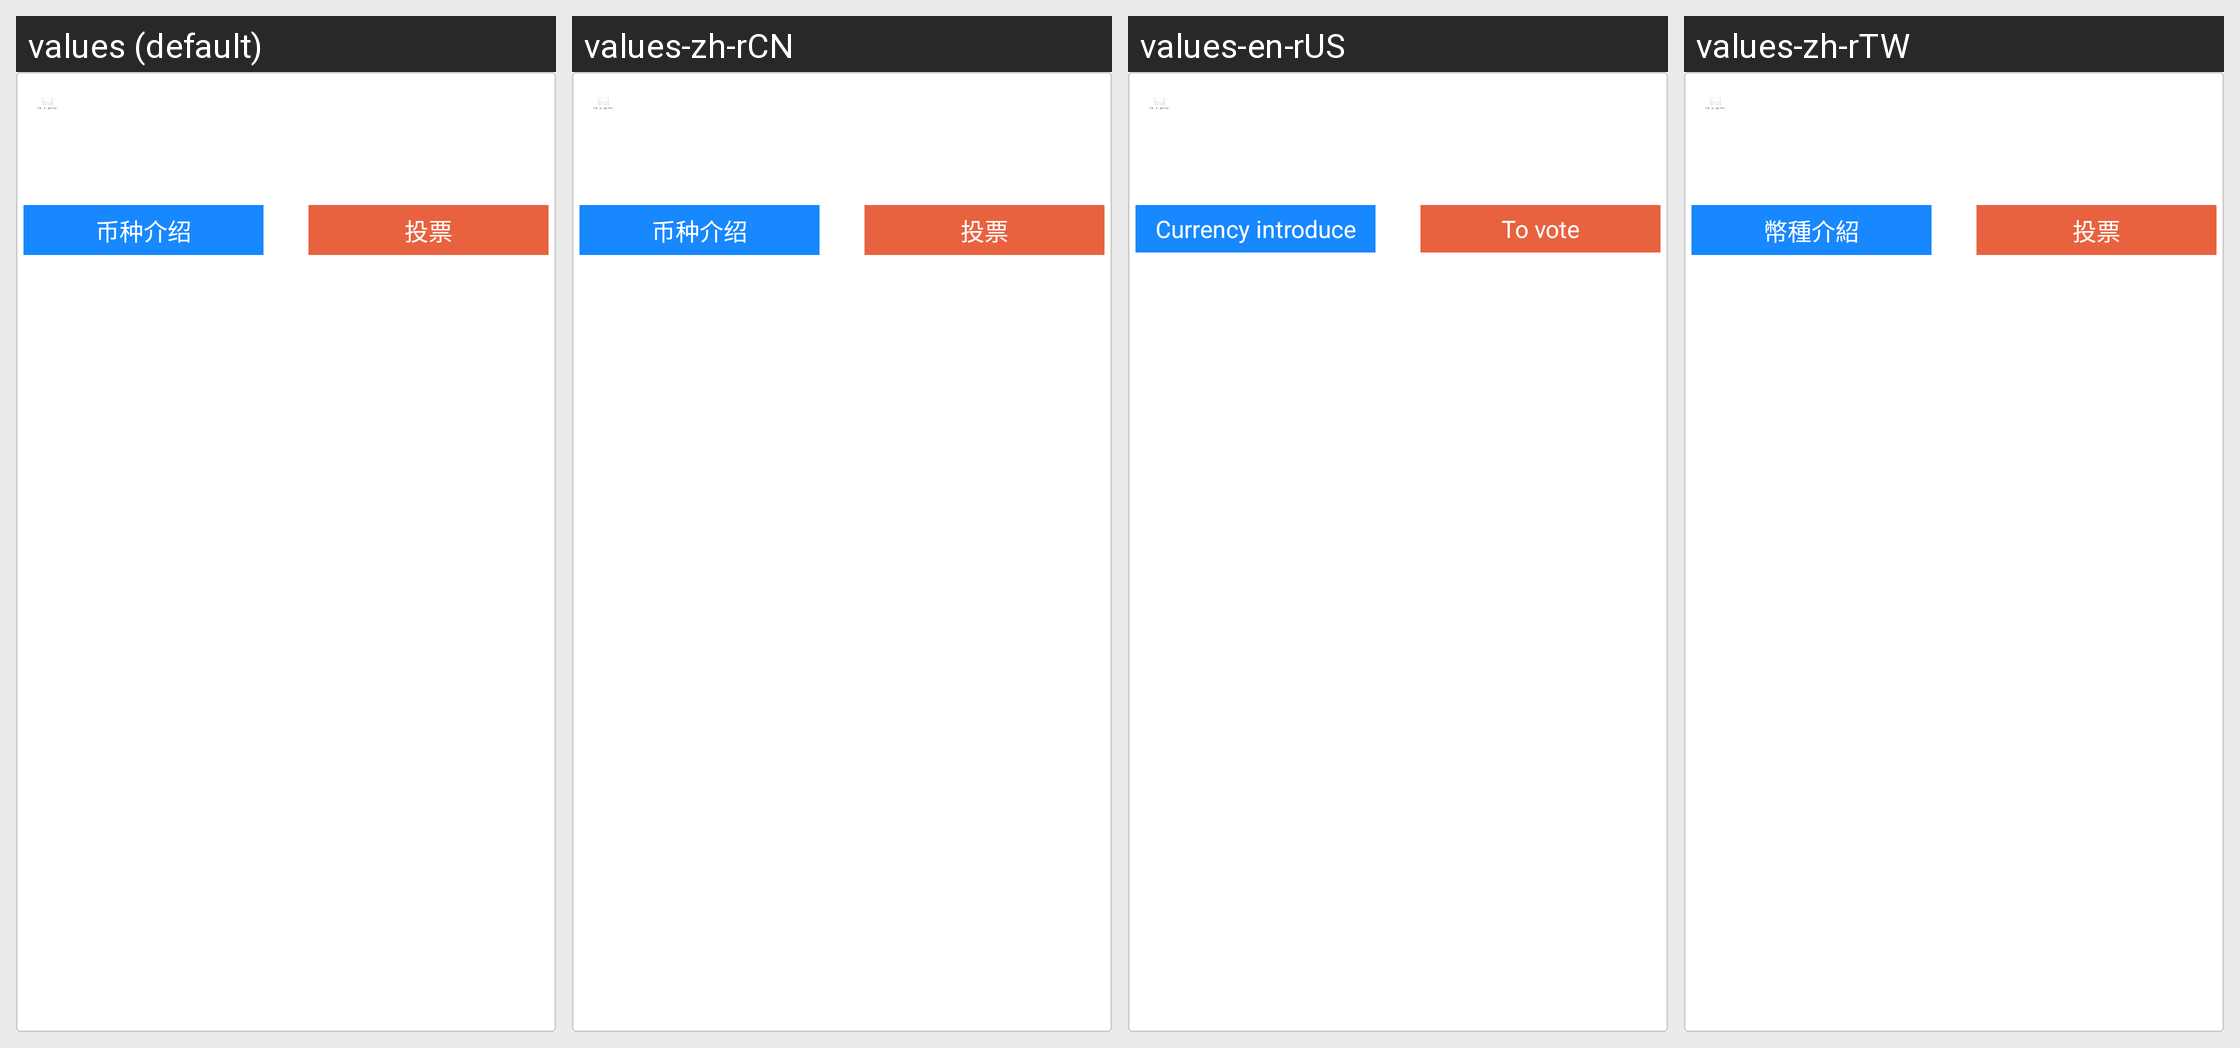

Locale-by-locale string values for the Android screen shown in this grid:
Android screen res/layout/recycler_vote_cintro.xml rendered under 4 locales, left to right: values (default), values-zh-rCN, values-en-rUS, values-zh-rTW. Device: Nexus 5 (rendered at 1080×1920; each locale shown at half size, 540×960, under a caption strip naming it); theme AppTheme.
Strings drawn on this screen, with the default value and each locale's value (text and hints the layout hard-codes, and strings that could not be matched under every locale, appear in the picture but are not listed):

coin_intro
  values: 币种介绍
  values-zh-rCN: 币种介绍
  values-en-rUS: Currency introduce
  values-zh-rTW: 幣種介紹

do_vote
  values: 投票
  values-zh-rCN: 投票
  values-en-rUS: To vote
  values-zh-rTW: 投票
